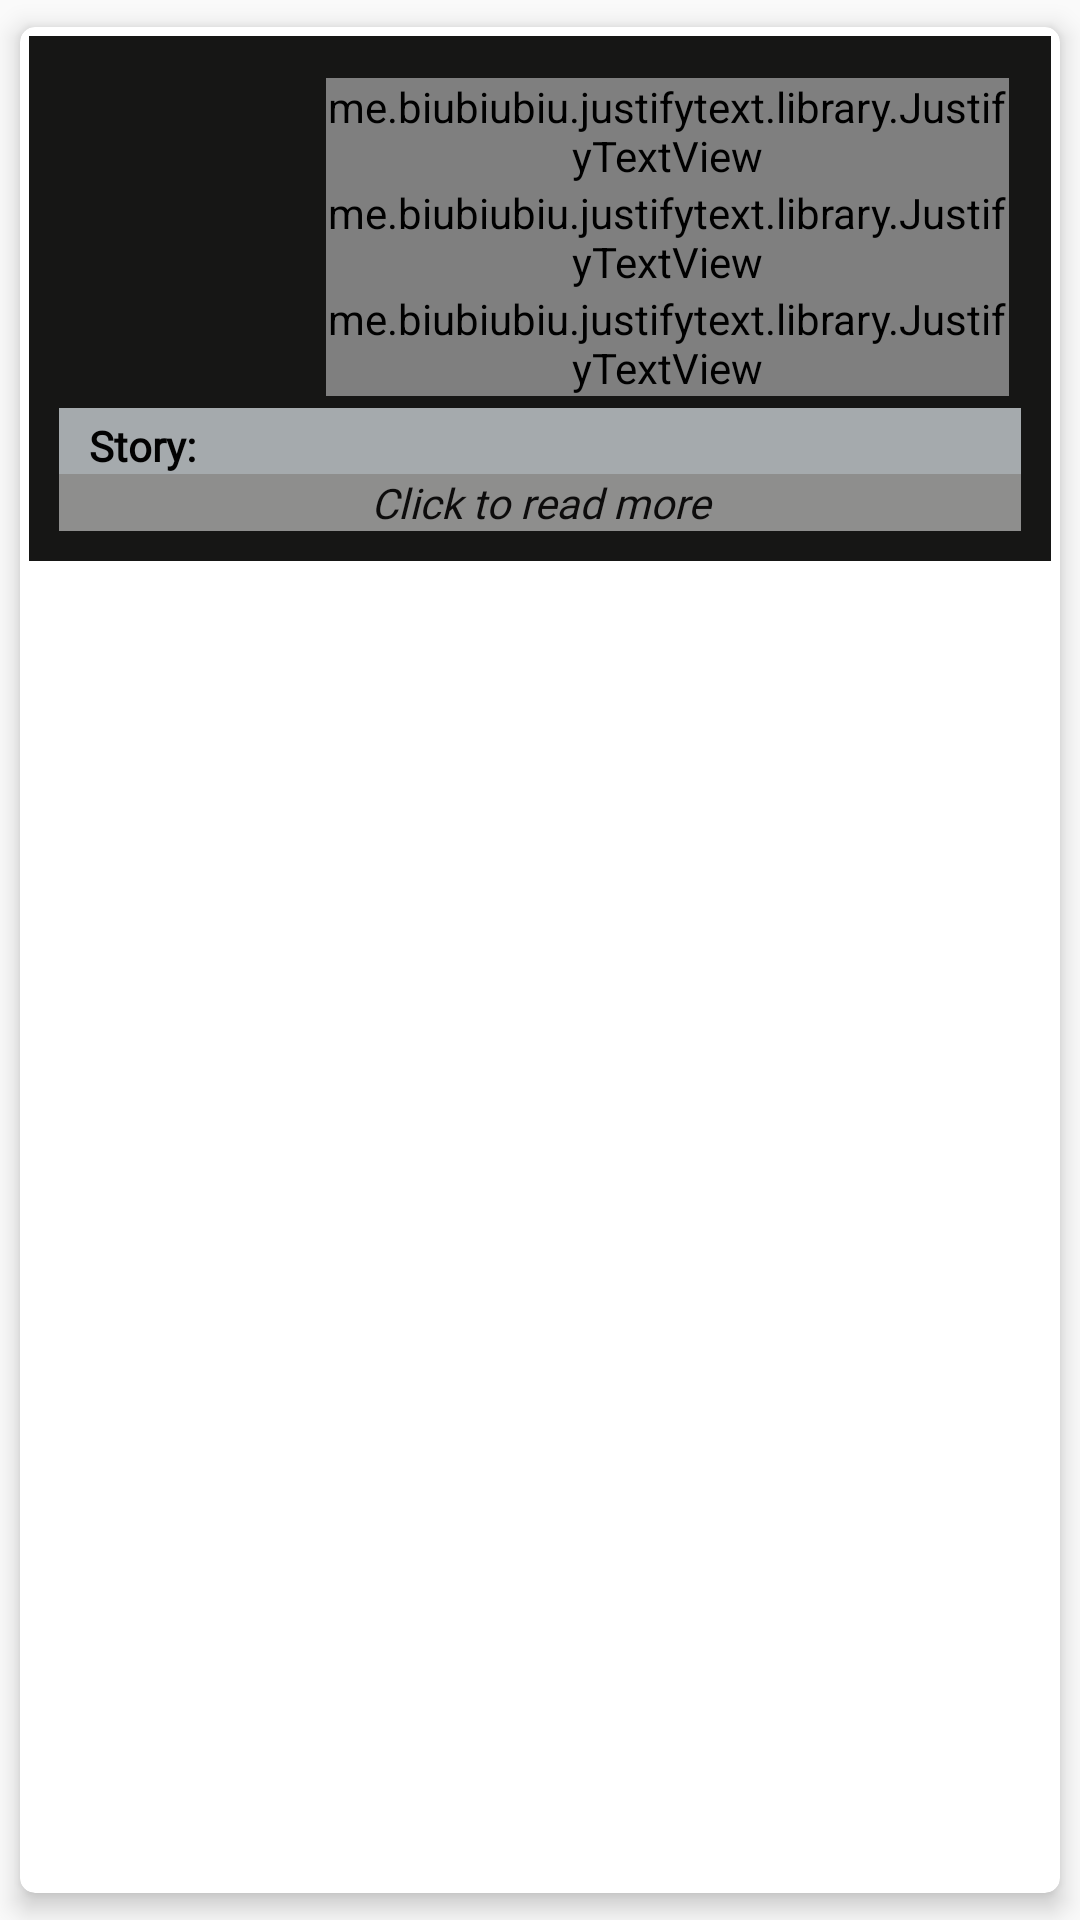

Write the Android layout XML for this screen, with the resource values it uses.
<!-- AndroidManifest.xml: application theme AppTheme -->
<!-- res/layout/activity_row_news.xml -->
<?xml version="1.0" encoding="utf-8"?>
<androidx.cardview.widget.CardView xmlns:android="http://schemas.android.com/apk/res/android"
    xmlns:app="http://schemas.android.com/apk/res-auto"
    xmlns:tools="http://schemas.android.com/tools"
    android:layout_width="match_parent"
    android:layout_height="wrap_content"
    android:layout_marginLeft="10dp"
    android:layout_marginRight="10dp"
    android:clickable="false"
    android:contextClickable="true"
    android:descendantFocusability="blocksDescendants"
    android:focusable="false"
    android:focusableInTouchMode="false"
    app:cardCornerRadius="5dp"
    app:cardElevation="5dp"
    app:cardPreventCornerOverlap="true"
    app:cardUseCompatPadding="true"
    tools:targetApi="m">

    <LinearLayout
        android:id="@+id/container"
        android:layout_width="match_parent"
        android:layout_height="wrap_content"
        android:layout_margin="3dp"
        android:background="#161615"
        android:orientation="vertical"
        android:padding="10dp"
        android:requiresFadingEdge="vertical">

        <LinearLayout
            android:id="@+id/umbrella"
            android:layout_width="match_parent"
            android:layout_height="match_parent"
            android:orientation="vertical">

            <LinearLayout
                android:id="@+id/holder"
                android:layout_width="match_parent"
                android:layout_height="match_parent"
                android:orientation="horizontal">

                <LinearLayout
                    android:id="@+id/frameLayout"
                    android:layout_width="wrap_content"
                    android:layout_height="wrap_content"
                    android:layout_gravity="center"
                    android:gravity="center"
                    android:orientation="vertical">

                    <ImageView
                        android:id="@+id/newsIcon"
                        android:layout_width="80dp"
                        android:layout_height="80dp"
                        android:layout_gravity="center"
                        android:contentDescription="TODO"
                        tools:ignore="ContentDescription" />
                </LinearLayout>

                <LinearLayout
                    android:id="@+id/newsHolder"
                    android:layout_width="match_parent"
                    android:layout_height="wrap_content"
                    android:layout_marginLeft="5dp"
                    android:orientation="vertical"
                    android:padding="4dp"
                    android:weightSum="3">

                    <me.biubiubiu.justifytext.library.JustifyTextView
                        android:id="@+id/newsTitle"
                        android:layout_width="wrap_content"
                        android:layout_height="wrap_content"
                        android:layout_weight="1"
                        android:fitsSystemWindows="true"
                        android:text="News Title"
                        android:fontFamily="@font/rubik_regular"
                        android:textAppearance="?android:attr/textAppearanceMedium"
                        android:textColor="#fff"
                        android:textSize="@dimen/_12ssp"
                        android:textStyle="bold"
                        android:typeface="normal" />

                    <me.biubiubiu.justifytext.library.JustifyTextView
                        android:id="@+id/newsAuthor"
                        android:layout_width="wrap_content"
                        android:layout_height="wrap_content"
                        android:layout_weight="1"
                        android:text="Author"
                        android:fontFamily="@font/rubik_regular"
                        android:textColor="#fff"
                        android:textSize="@dimen/_8ssp"
                        android:typeface="normal" />

                    <me.biubiubiu.justifytext.library.JustifyTextView
                        android:id="@+id/newsYear"
                        android:layout_width="wrap_content"
                        android:layout_height="wrap_content"
                        android:layout_weight="1"
                        android:text="Year"
                        android:fontFamily="@font/rubik_regular"
                        android:textColor="#fff"
                        android:textSize="@dimen/_8ssp"
                        android:typeface="normal" />


                </LinearLayout>

            </LinearLayout>

            <LinearLayout
                android:layout_width="match_parent"
                android:layout_height="match_parent"
                android:background="#B5E1E7EB"
                android:orientation="vertical">

                <TextView
                    android:id="@+id/newsDescription"
                    android:layout_width="match_parent"
                    android:layout_height="wrap_content"
                    android:layout_marginTop="3dp"
                    android:ellipsize="end"
                    android:maxLines="2"
                    android:fontFamily="@font/rubik_regular"
                    android:paddingLeft="10dp"
                    android:requiresFadingEdge="horizontal"
                    android:text="Story: "
                    android:textColor="#020202"
                    android:textSize="@dimen/_10ssp"
                    android:textStyle="bold" />

            </LinearLayout>


            <TextView
                android:id="@+id/readMore"
                android:layout_width="match_parent"
                android:layout_height="wrap_content"
                android:background="@drawable/edittextstyle"
                android:text="Click to read more"
                android:textAlignment="center"
                android:fontFamily="@font/rubik_regular"
                android:textColor="#0d0c0c"
                android:textSize="@dimen/_9ssp"
                android:textStyle="italic" />

        </LinearLayout>
    </LinearLayout>

</androidx.cardview.widget.CardView>
<!-- resources referenced by this layout -->
<resources>
  <!-- drawable edittextstyle (drawable) -->
  <?xml version="1.0" encoding="utf-8"?>
  <shape xmlns:android="http://schemas.android.com/apk/res/android">
  
  
      <corners android:radius="0dp"></corners>
  
  
      <solid android:color="#83ffffff" />
  
      <stroke
          android:width="0dp"
          android:color="#e9e9e9" />
  
  </shape>
  <style name="AppTheme" parent="Theme.AppCompat.Light.DarkActionBar">
          
          <item name="colorPrimary">@color/colorPrimary</item>
          <item name="colorPrimaryDark">@color/colorPrimaryDark</item>
          <item name="colorAccent">@color/colorAccent</item>
  
      </style>
  <color name="colorPrimary">#008577</color>
  <color name="colorPrimaryDark">#00574B</color>
  <color name="colorAccent">#D81B60</color>
</resources>
